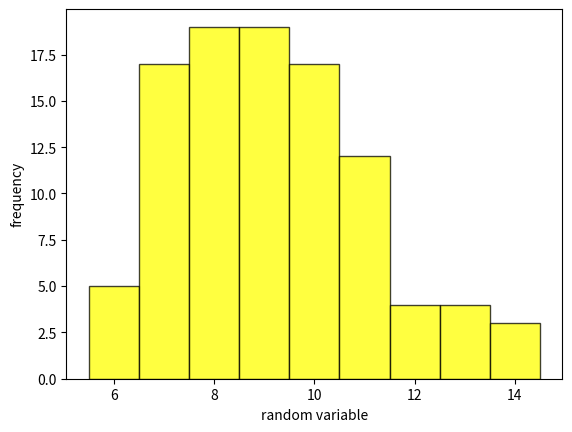

Source code (Python):
import numpy as np 
import random
import matplotlib.pyplot as plt 

f=100
random_variable=np.empty([f,1])
for j in range (0,f):
        x=0
        a=0
        i=0
        while 1:
            a+=1
            value=random.random()
            x=x+value
            if x>4:
                random_variable[i]=a
                x=0
                a=0
                i+=1
            if i==f:
                break
Expectation=np.mean(random_variable)
print (Expectation)
binwidth=1
bins = np.arange(min(random_variable)-0.5,max(random_variable)+0.5+binwidth,binwidth)
plt.hist(random_variable, bins, facecolor='yellow', edgecolor='black', alpha=0.75)
plt.xlabel("random variable")
plt.ylabel("frequency")
plt.show()